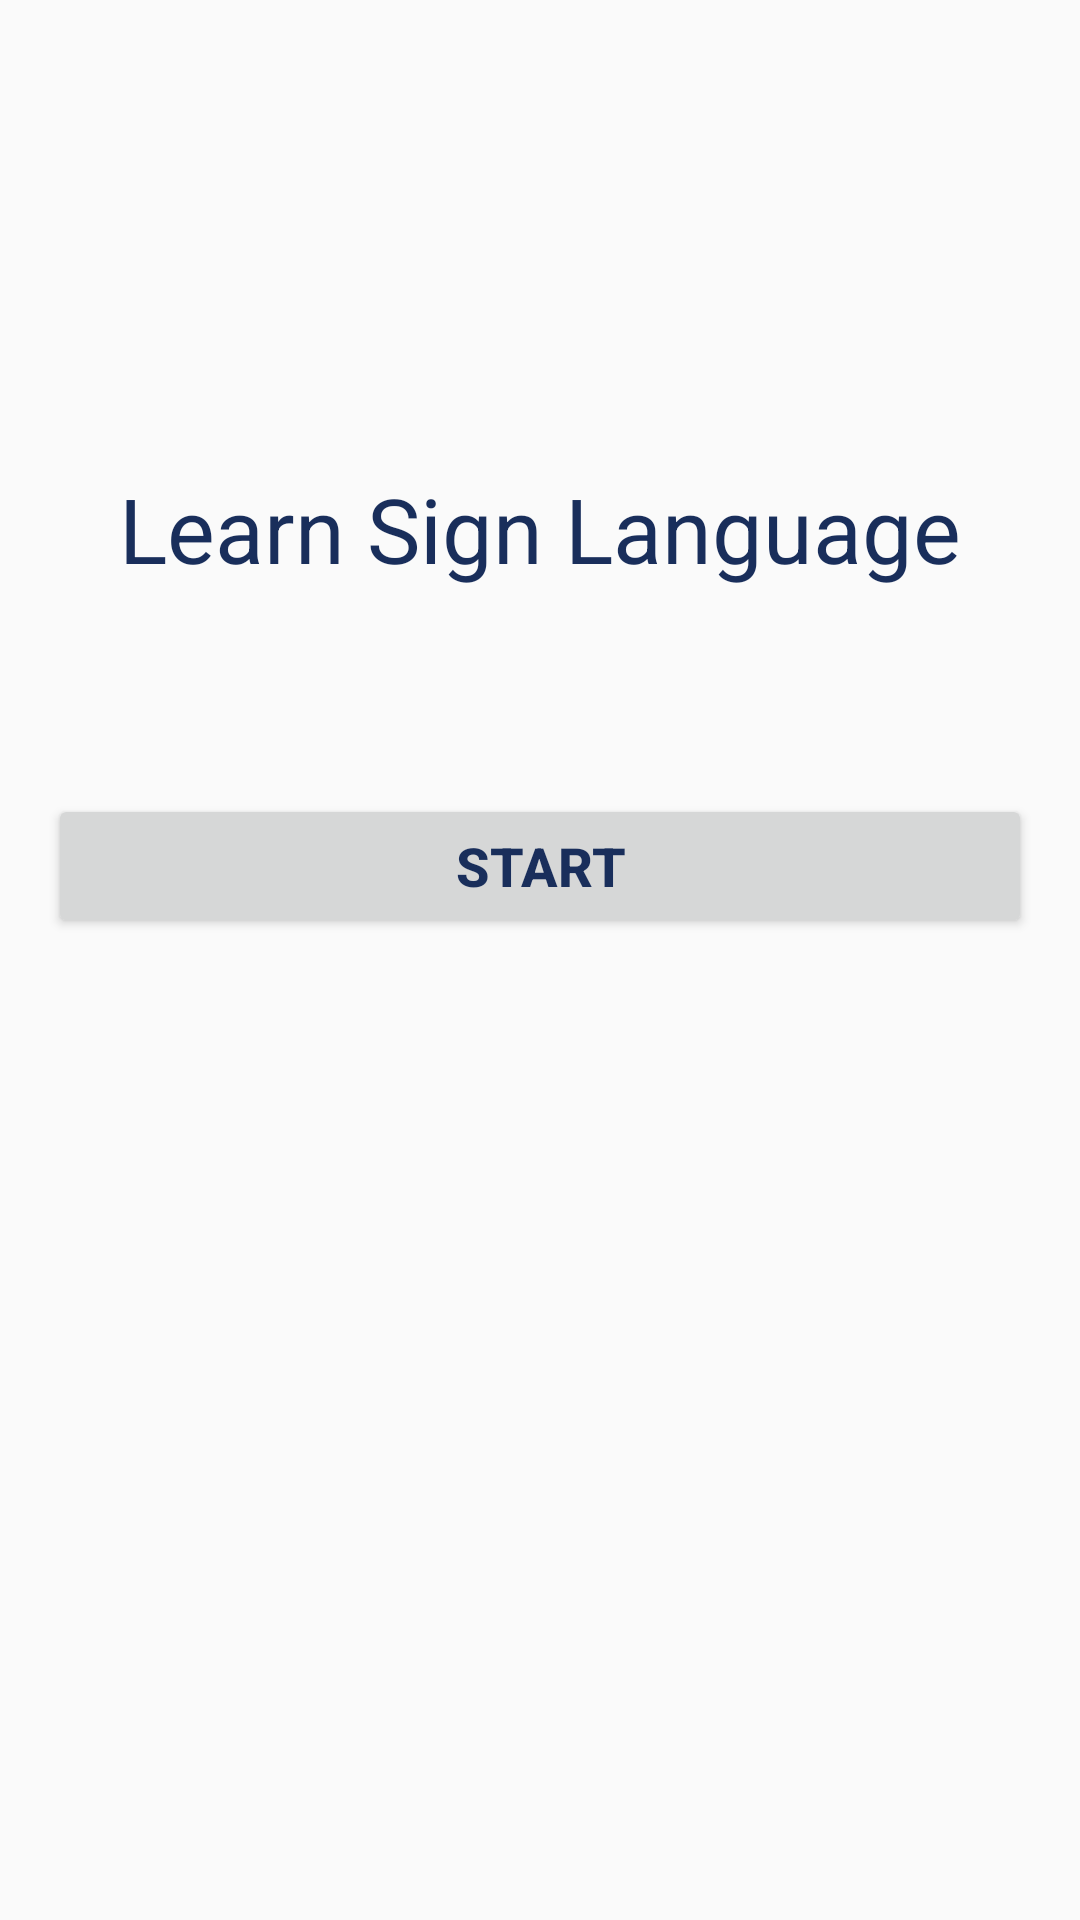

Android layout source for this screen:
<!-- AndroidManifest.xml: application theme Theme.AurisProject -->
<!-- res/layout/fragment_dictionary.xml -->
<?xml version="1.0" encoding="utf-8"?>
<androidx.constraintlayout.widget.ConstraintLayout xmlns:android="http://schemas.android.com/apk/res/android"
    xmlns:app="http://schemas.android.com/apk/res-auto"
    xmlns:tools="http://schemas.android.com/tools"
    android:layout_width="match_parent"
    android:layout_height="match_parent"
    tools:context=".ui.dictionary.DictionaryFragment">

    <TextView
        android:id="@+id/text_dashboard"
        android:layout_width="match_parent"
        android:layout_height="wrap_content"
        android:layout_marginStart="8dp"
        android:layout_marginTop="8dp"
        android:layout_marginEnd="8dp"
        android:textAlignment="center"
        android:textSize="30sp"
        android:textColor="@color/indigo_900"
        android:text="@string/learn"
        app:layout_constraintBottom_toBottomOf="parent"
        app:layout_constraintEnd_toEndOf="parent"
        app:layout_constraintStart_toStartOf="parent"
        app:layout_constraintTop_toTopOf="parent"
        app:layout_constraintVertical_bias="0.25" />

    <Button
        android:id="@+id/btnStart"
        android:layout_width="match_parent"
        android:layout_height="wrap_content"
        android:layout_marginStart="16dp"
        android:layout_marginTop="32dp"
        android:layout_marginEnd="16dp"
        android:text="@string/start"
        android:textColor="@color/indigo_900"
        android:textSize="18sp"
        android:textStyle="bold"
        app:backgroundTint="@color/teal_200"
        app:layout_constraintBottom_toBottomOf="parent"
        app:layout_constraintEnd_toEndOf="parent"
        app:layout_constraintHorizontal_bias="0.0"
        app:layout_constraintStart_toStartOf="parent"
        app:layout_constraintTop_toBottomOf="@+id/text_dashboard"
        app:layout_constraintVertical_bias="0.1" />

</androidx.constraintlayout.widget.ConstraintLayout>
<!-- resources referenced by this layout -->
<resources>
  <color name="indigo_900">#192e5b</color>
  <color name="teal_200">#FF03DAC5</color>
  <string name="learn">Learn Sign Language</string>
  <string name="start">Start</string>
  <style name="Theme.AurisProject" parent="Theme.AppCompat.DayNight.DarkActionBar">
          
          <item name="colorPrimary">@color/indigo_900</item>
          <item name="colorPrimaryVariant">@color/indigo_900</item>
          <item name="colorOnPrimary">@color/yellow_800</item>
          
          <item name="colorSecondary">@color/teal_200</item>
          <item name="colorSecondaryVariant">@color/teal_700</item>
          <item name="colorOnSecondary">@color/white</item>
          
          <item name="android:statusBarColor" tools:targetApi="l">?attr/colorPrimaryVariant</item>
          
      </style>
  <color name="yellow_800">#f1a104</color>
  <color name="teal_700">#FF018786</color>
  <color name="white">#FFFFFFFF</color>
</resources>
